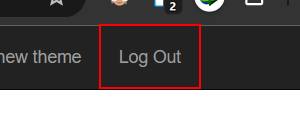
Task: Robotic Enterprise Framework - Training
Workflow: ACME_Logout

Step 1 [try]: click on the link 'Log *' in window 'ACME System 1*' (chrome.exe)

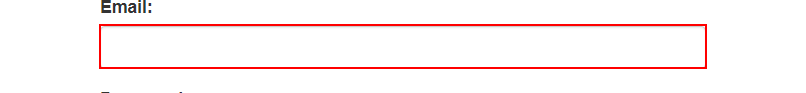
Step 2 [try]: find the text box 'Email:' in window 'ACME System 1 - Log In' (chrome.exe)
